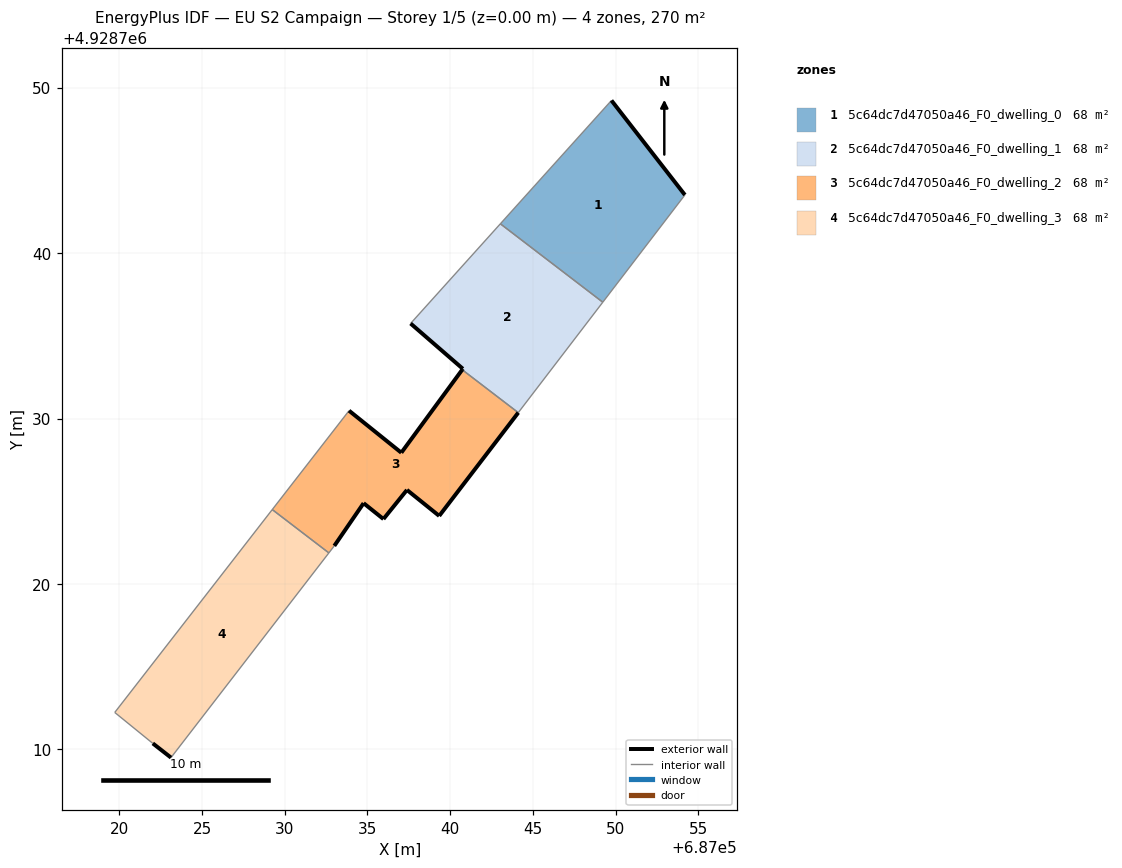
=== STOREY PLAN SPEC (per zone: floor XY polygon, exterior-wall plan segments, windows/doors) ===
zone 1: 5c64dc7d47050a46_F0_dwelling_0  (67.5 m²)
  floor: (687049.22, 4928737.03) (687054.19, 4928743.51) (687049.74, 4928749.22) (687043.03, 4928741.77)
  exterior wall: (687049.74, 4928749.22) – (687054.19, 4928743.51)  [7.2 m]
  interior walls: 3
zone 2: 5c64dc7d47050a46_F0_dwelling_1  (67.5 m²)
  floor: (687044.11, 4928730.36) (687049.22, 4928737.03) (687043.03, 4928741.77) (687037.60, 4928735.75) (687040.77, 4928733.00) (687040.72, 4928732.95)
  exterior wall: (687040.72, 4928732.95) – (687040.77, 4928733.00)  [0.1 m]
  exterior wall: (687040.77, 4928733.00) – (687037.60, 4928735.75)  [4.2 m]
  interior walls: 4
zone 3: 5c64dc7d47050a46_F0_dwelling_2  (67.5 m²)
  floor: (687039.33, 4928724.12) (687044.11, 4928730.36) (687040.72, 4928732.95) (687037.05, 4928727.93) (687033.89, 4928730.47) (687029.24, 4928724.50) (687032.67, 4928721.88) (687032.99, 4928722.30) (687034.77, 4928724.88) (687035.96, 4928723.92) (687037.39, 4928725.68)
  exterior wall: (687039.33, 4928724.12) – (687037.39, 4928725.68)  [2.5 m]
  exterior wall: (687037.39, 4928725.68) – (687035.96, 4928723.92)  [2.3 m]
  exterior wall: (687035.96, 4928723.92) – (687034.77, 4928724.88)  [1.5 m]
  exterior wall: (687034.77, 4928724.88) – (687032.99, 4928722.30)  [3.1 m]
  exterior wall: (687033.89, 4928730.47) – (687037.05, 4928727.93)  [4.1 m]
  exterior wall: (687037.05, 4928727.93) – (687040.72, 4928732.95)  [6.2 m]
  exterior wall: (687044.11, 4928730.36) – (687039.33, 4928724.12)  [7.9 m]
  interior walls: 4
zone 4: 5c64dc7d47050a46_F0_dwelling_3  (67.5 m²)
  floor: (687023.12, 4928709.51) (687032.67, 4928721.88) (687029.24, 4928724.50) (687019.72, 4928712.24) (687022.03, 4928710.37)
  exterior wall: (687023.12, 4928709.51) – (687022.03, 4928710.37)  [1.4 m]
  interior walls: 4

=== DERIVED (storey summary) ===
Building: EU S2 Campaign
Storey: 1 of 5  (floor level z = 0.00 m)
Storey gross floor area: 270.2 m²
Zones on this storey: 4
  - 5c64dc7d47050a46_F0_dwelling_0: floor 67.5 m²; exterior wall 7.2 m (21.7 m²); WWR 0.0%
  - 5c64dc7d47050a46_F0_dwelling_1: floor 67.5 m²; exterior wall 4.3 m (12.8 m²); WWR 0.0%
  - 5c64dc7d47050a46_F0_dwelling_2: floor 67.5 m²; exterior wall 27.6 m (82.7 m²); WWR 0.0%
  - 5c64dc7d47050a46_F0_dwelling_3: floor 67.5 m²; exterior wall 1.4 m (4.2 m²); WWR 0.0%
Zone adjacency (shared interzone walls):
  - 5c64dc7d47050a46_F0_dwelling_0 ↔ 5c64dc7d47050a46_F0_dwelling_1
  - 5c64dc7d47050a46_F0_dwelling_1 ↔ 5c64dc7d47050a46_F0_dwelling_2
  - 5c64dc7d47050a46_F0_dwelling_2 ↔ 5c64dc7d47050a46_F0_dwelling_3